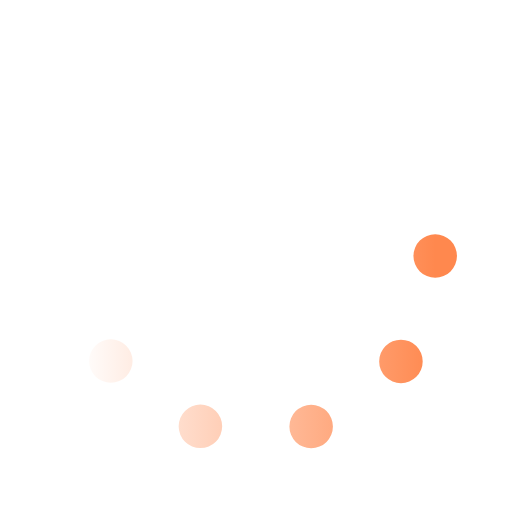
t = 0.00 s
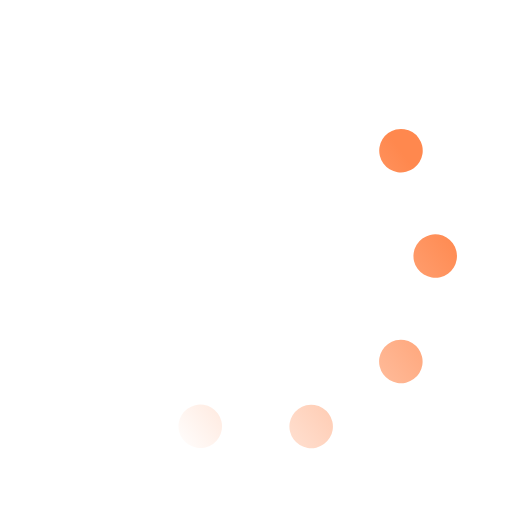
t = 0.23 s
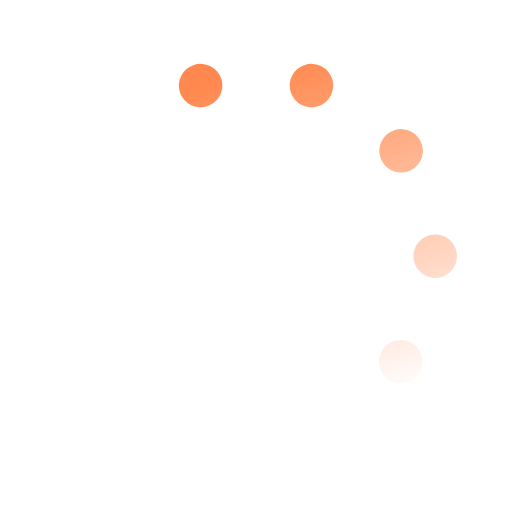
t = 0.47 s
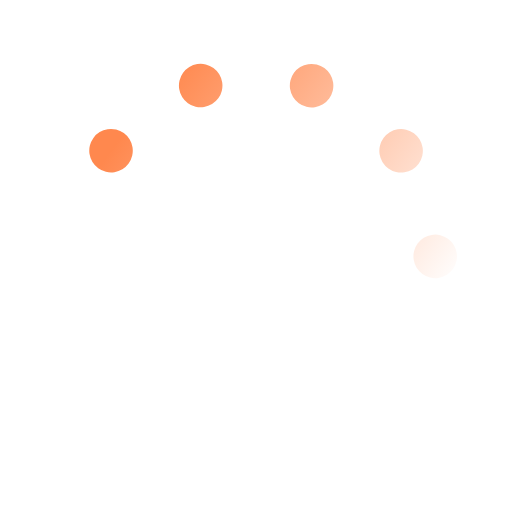
t = 0.70 s
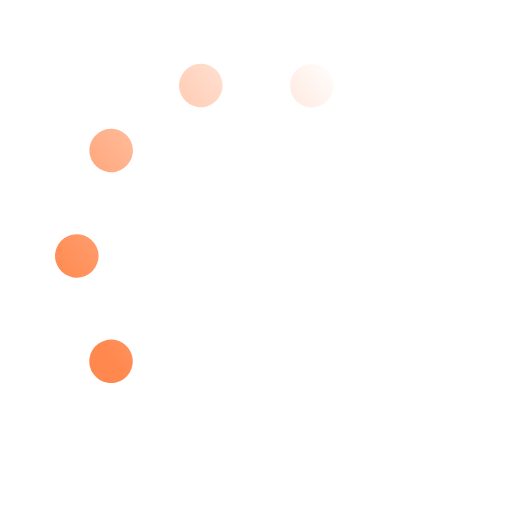
t = 0.93 s
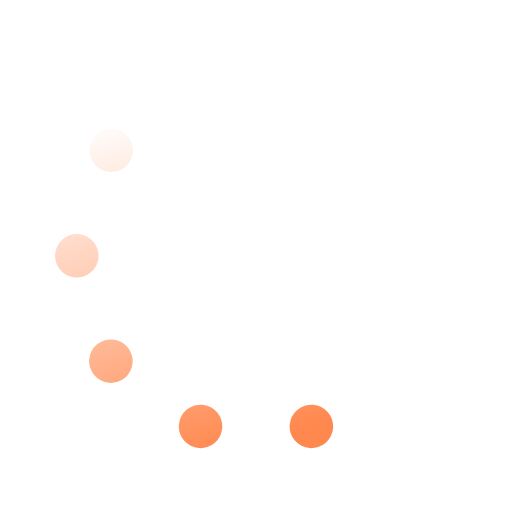
t = 1.17 s

The animated SVG that drew these frames (rendered in a browser with its animation timeline set to each time). Animation: 1 SMIL element (animateTransform=1); one cycle of 1.40 s, repeats indefinitely.

<svg xmlns='http://www.w3.org/2000/svg' viewBox='0 0 200 200'><linearGradient id='a11'><stop offset='0' stop-color='rgb(255 136 78)' stop-opacity='0'></stop><stop offset='1' stop-color='rgb(255 136 78)'></stop></linearGradient><circle fill='none' stroke='url(#a11)' stroke-width='17' stroke-linecap='round' stroke-dasharray='0 44 0 44 0 44 0 44 0 360' cx='100' cy='100' r='70' transform-origin='center'><animateTransform type='rotate' attributeName='transform' calcMode='discrete' dur='1.4' values='360;324;288;252;216;180;144;108;72;36' repeatCount='indefinite'></animateTransform></circle></svg>
